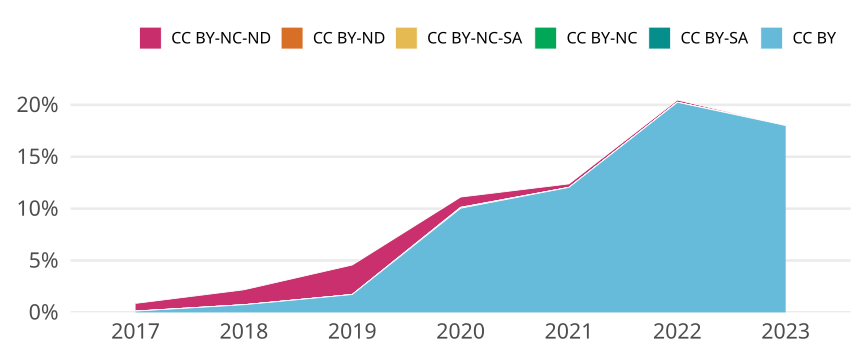

The table this chart was drawn from, first rows:
cr_year, cc, cc_total, jn_all, prop
2017, CC BY, 3, 2424, 0.001238
2017, CC BY-SA, 0, NA, 0
2017, CC BY-NC, 0, NA, 0
2017, CC BY-NC-SA, 0, NA, 0
2017, CC BY-ND, 0, NA, 0
2017, CC BY-NC-ND, 18, 2424, 0.007426
2018, CC BY, 17, 2296, 0.007404
2018, CC BY-SA, 0, NA, 0
2018, CC BY-NC, 0, NA, 0
2018, CC BY-NC-SA, 0, NA, 0
2018, CC BY-ND, 0, NA, 0
2018, CC BY-NC-ND, 33, 2296, 0.01437
2019, CC BY, 40, 2320, 0.01724
2019, CC BY-SA, 0, NA, 0
2019, CC BY-NC, 0, NA, 0
2019, CC BY-NC-SA, 0, NA, 0
2019, CC BY-ND, 0, NA, 0
2019, CC BY-NC-ND, 66, 2320, 0.02845
2020, CC BY, 243, 2420, 0.1004
2020, CC BY-SA, 0, NA, 0
2020, CC BY-NC, 2, 2420, 8.264462809917355e-4
2020, CC BY-NC-SA, 0, NA, 0
2020, CC BY-ND, 0, NA, 0
2020, CC BY-NC-ND, 24, 2420, 0.009917
2021, CC BY, 288, 2390, 0.1205
2021, CC BY-SA, 0, NA, 0
2021, CC BY-NC, 0, NA, 0
2021, CC BY-NC-SA, 0, NA, 0
2021, CC BY-ND, 0, NA, 0
2021, CC BY-NC-ND, 8, 2390, 0.003347
2022, CC BY, 483, 2385, 0.2025
2022, CC BY-SA, 0, NA, 0
2022, CC BY-NC, 0, NA, 0
2022, CC BY-NC-SA, 0, NA, 0
2022, CC BY-ND, 0, NA, 0
2022, CC BY-NC-ND, 5, 2385, 0.002096
2023, CC BY, 186, 1033, 0.1801
2023, CC BY-SA, 0, NA, 0
2023, CC BY-NC, 0, NA, 0
2023, CC BY-NC-SA, 0, NA, 0
2023, CC BY-ND, 0, NA, 0
2023, CC BY-NC-ND, 0, NA, 0
